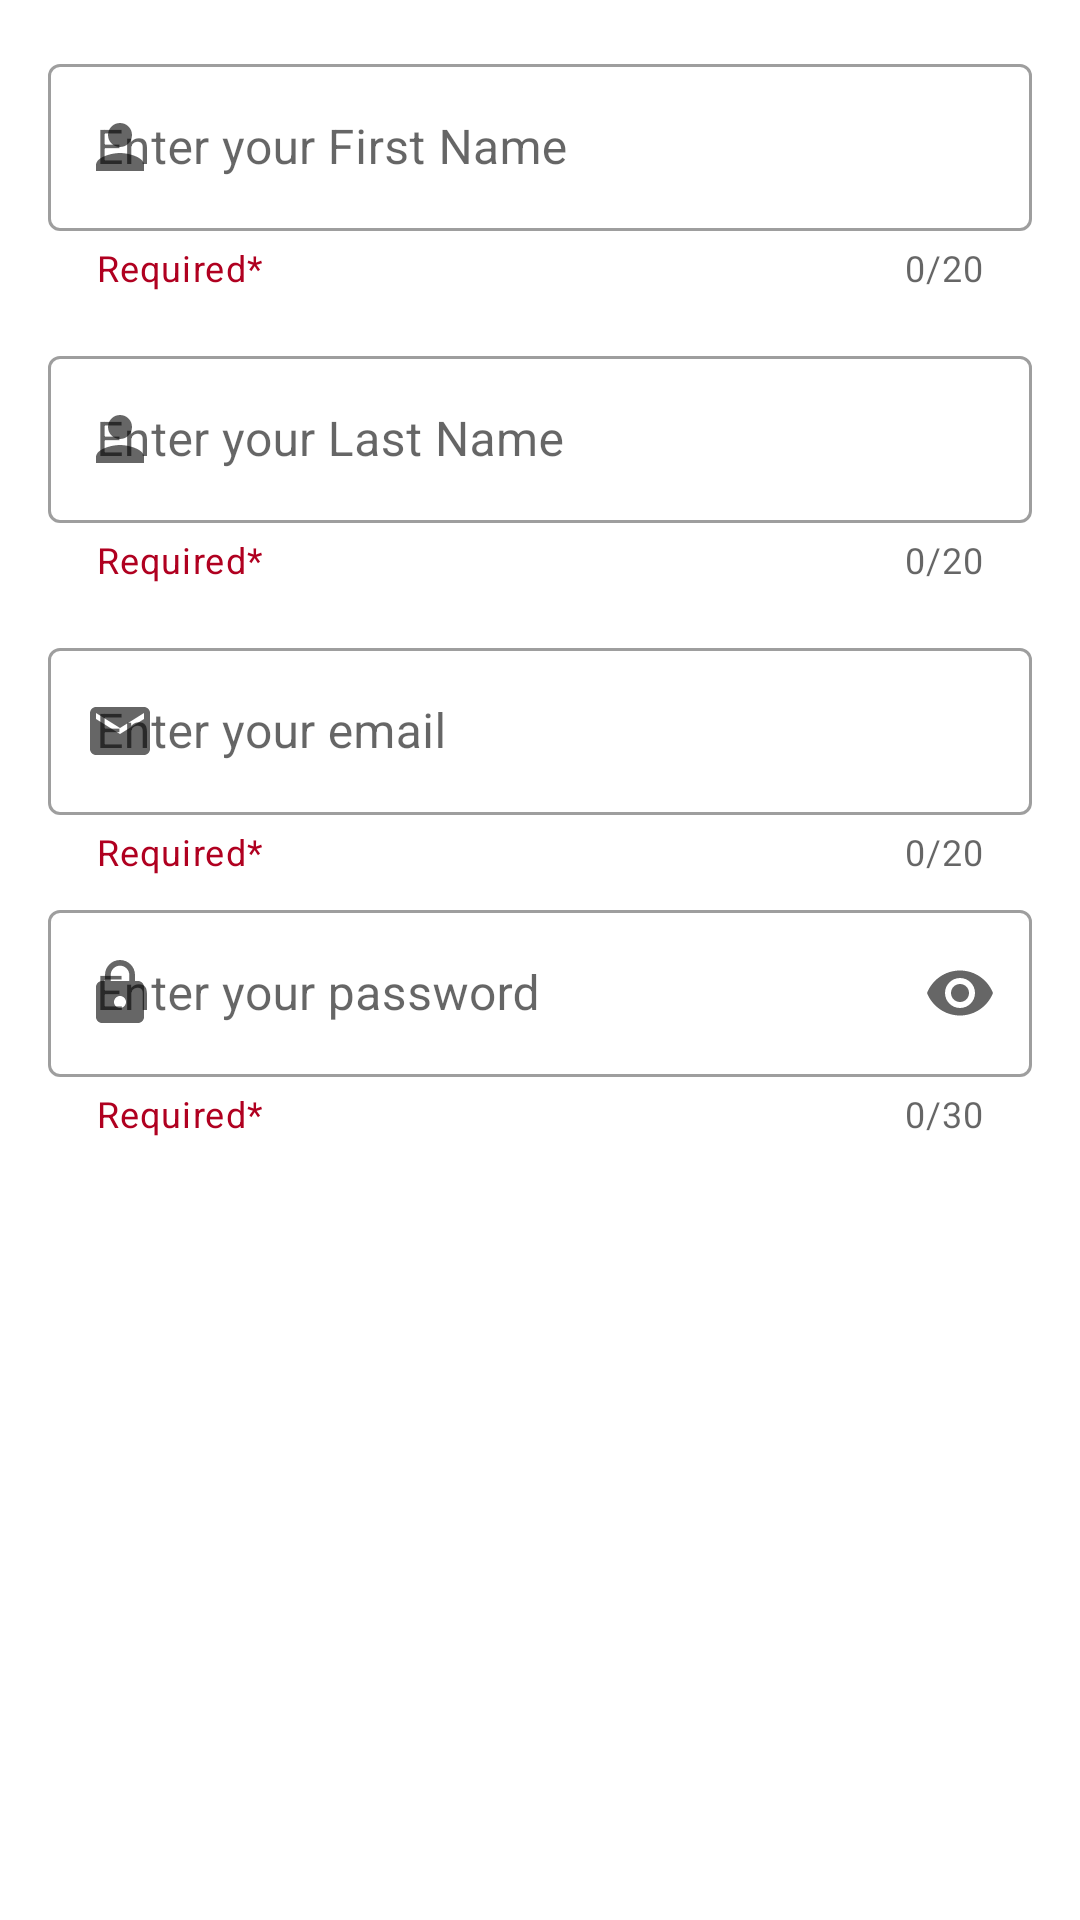

Reconstruct the res/layout file that produces this screen, plus the resources it refers to.
<!-- AndroidManifest.xml: application theme Theme.Meally_app -->
<!-- res/layout/activity_register_store.xml -->
<?xml version="1.0" encoding="utf-8"?>
<androidx.constraintlayout.widget.ConstraintLayout xmlns:android="http://schemas.android.com/apk/res/android"
    xmlns:app="http://schemas.android.com/apk/res-auto"
    xmlns:tools="http://schemas.android.com/tools"
    android:layout_width="match_parent"
    android:layout_height="match_parent"
    tools:context=".RegisterStoreActivity">

    <com.google.android.material.textfield.TextInputLayout
        android:id="@+id/textInputLayout9fnamecutomerreg"
        style="@style/Widget.MaterialComponents.TextInputLayout.OutlinedBox"
        android:layout_width="match_parent"
        android:layout_height="wrap_content"
        android:layout_marginTop="16dp"
        android:layout_marginStart="16dp"
        android:layout_marginEnd="16dp"
        android:hint="Enter your First Name"
        app:startIconDrawable="@drawable/ic_baseline_person_24"
        app:counterEnabled="true"
        app:errorEnabled="true"
        app:counterMaxLength="20"
        app:endIconMode="clear_text"
        app:helperText="Required*"
        app:helperTextTextColor="@color/design_default_color_error"
        app:layout_constraintTop_toTopOf="parent"
        tools:layout_editor_absoluteX="16dp">

        <com.google.android.material.textfield.TextInputEditText
            android:id="@+id/customerfname"
            android:maxLength="20"
            android:layout_width="match_parent"
            android:layout_height="wrap_content"
            android:inputType="textPersonName" />
    </com.google.android.material.textfield.TextInputLayout>
    <com.google.android.material.textfield.TextInputLayout
        android:id="@+id/textInputLayout9lnamecutomerreg"
        style="@style/Widget.MaterialComponents.TextInputLayout.OutlinedBox"
        android:layout_width="match_parent"
        android:layout_height="wrap_content"
        android:layout_marginTop="16dp"
        android:layout_marginStart="16dp"
        android:layout_marginEnd="16dp"
        android:hint="Enter your Last Name"
        app:startIconDrawable="@drawable/ic_baseline_person_24"
        app:counterEnabled="true"
        app:errorEnabled="true"
        app:counterMaxLength="20"
        app:endIconMode="clear_text"
        app:helperText="Required*"
        app:helperTextTextColor="@color/design_default_color_error"
        app:layout_constraintTop_toBottomOf="@+id/textInputLayout9fnamecutomerreg"
        tools:layout_editor_absoluteX="16dp">

        <com.google.android.material.textfield.TextInputEditText
            android:id="@+id/customerlname"
            android:maxLength="20"
            android:layout_width="match_parent"
            android:layout_height="wrap_content"
            android:inputType="textPersonName" />
    </com.google.android.material.textfield.TextInputLayout>

    <com.google.android.material.textfield.TextInputLayout
        android:id="@+id/textInputLayout9Emailcutomerreg"
        style="@style/Widget.MaterialComponents.TextInputLayout.OutlinedBox"
        android:layout_width="match_parent"
        android:layout_height="wrap_content"
        android:layout_marginTop="16dp"
        android:layout_marginStart="16dp"
        android:layout_marginEnd="16dp"
        android:hint="Enter your email"
        app:startIconDrawable="@drawable/ic_baseline_email_24"
        app:counterEnabled="true"
        app:errorEnabled="true"
        app:counterMaxLength="20"
        app:endIconMode="clear_text"
        app:helperText="Required*"
        app:helperTextTextColor="@color/design_default_color_error"
        app:layout_constraintTop_toBottomOf="@+id/textInputLayout9lnamecutomerreg"
        tools:layout_editor_absoluteX="16dp">

        <com.google.android.material.textfield.TextInputEditText
            android:id="@+id/customeremail"

            android:maxLength="20"
            android:layout_width="match_parent"
            android:layout_height="wrap_content"
            android:inputType="textEmailAddress" />
    </com.google.android.material.textfield.TextInputLayout>

    <com.google.android.material.textfield.TextInputLayout
        android:id="@+id/textInputLayout10Passwordcustomerreg"
        style="@style/Widget.MaterialComponents.TextInputLayout.OutlinedBox"
        android:layout_width="match_parent"
        android:layout_height="wrap_content"
        android:layout_marginStart="16dp"
        android:layout_marginTop="6dp"
        android:layout_marginEnd="16dp"
        android:hint="Enter your password"
        app:counterEnabled="true"
        app:errorEnabled="true"
        app:counterMaxLength="30"
        app:endIconMode="password_toggle"
        app:helperText="Required*"
        app:helperTextTextColor="@color/design_default_color_error"
        app:layout_constraintTop_toBottomOf="@+id/textInputLayout9Emailcutomerreg"
        app:startIconDrawable="@drawable/ic_baseline_lock_24"
        tools:layout_editor_absoluteX="1dp">

        <com.google.android.material.textfield.TextInputEditText
            android:id="@+id/customerpassword"
            android:maxLength="30"
            android:layout_width="match_parent"
            android:layout_height="wrap_content"
            android:inputType="textPassword" />

        <Button
            android:id="@+id/btnregcustomer"
            style="@style/Widget.MaterialComponents.Button"
            android:layout_width="match_parent"
            android:layout_height="62dp"
            android:layout_marginTop="12dp"
            android:text="REGISTER"
            app:layout_constraintEnd_toEndOf="parent"
            app:layout_constraintHorizontal_bias="0.39"
            app:layout_constraintStart_toStartOf="parent"
            app:layout_constraintTop_toBottomOf="@+id/textInputLayout10" />
    </com.google.android.material.textfield.TextInputLayout>

</androidx.constraintlayout.widget.ConstraintLayout>
<!-- resources referenced by this layout -->
<resources>
  <!-- drawable ic_baseline_email_24 (drawable) -->
  <vector android:height="24dp" android:tint="#ABADAF"
      android:viewportHeight="24" android:viewportWidth="24"
      android:width="24dp" xmlns:android="http://schemas.android.com/apk/res/android">
      <path android:fillColor="@android:color/white" android:pathData="M20,4L4,4c-1.1,0 -1.99,0.9 -1.99,2L2,18c0,1.1 0.9,2 2,2h16c1.1,0 2,-0.9 2,-2L22,6c0,-1.1 -0.9,-2 -2,-2zM20,8l-8,5 -8,-5L4,6l8,5 8,-5v2z"/>
  </vector>
  <!-- drawable ic_baseline_lock_24 (drawable) -->
  <vector android:height="24dp" android:tint="#ABADAF"
      android:viewportHeight="24" android:viewportWidth="24"
      android:width="24dp" xmlns:android="http://schemas.android.com/apk/res/android">
      <path android:fillColor="@android:color/white" android:pathData="M18,8h-1L17,6c0,-2.76 -2.24,-5 -5,-5S7,3.24 7,6v2L6,8c-1.1,0 -2,0.9 -2,2v10c0,1.1 0.9,2 2,2h12c1.1,0 2,-0.9 2,-2L20,10c0,-1.1 -0.9,-2 -2,-2zM12,17c-1.1,0 -2,-0.9 -2,-2s0.9,-2 2,-2 2,0.9 2,2 -0.9,2 -2,2zM15.1,8L8.9,8L8.9,6c0,-1.71 1.39,-3.1 3.1,-3.1 1.71,0 3.1,1.39 3.1,3.1v2z"/>
  </vector>
  <!-- drawable ic_baseline_person_24 (drawable) -->
  <vector android:height="24dp" android:tint="#ABADAF"
      android:viewportHeight="24" android:viewportWidth="24"
      android:width="24dp" xmlns:android="http://schemas.android.com/apk/res/android">
      <path android:fillColor="@android:color/white" android:pathData="M12,12c2.21,0 4,-1.79 4,-4s-1.79,-4 -4,-4 -4,1.79 -4,4 1.79,4 4,4zM12,14c-2.67,0 -8,1.34 -8,4v2h16v-2c0,-2.66 -5.33,-4 -8,-4z"/>
  </vector>
  <style name="Theme.Meally_app" parent="Theme.MaterialComponents.DayNight.DarkActionBar">
          
          <item name="colorPrimary">@color/meallyprimary</item>
          <item name="colorPrimaryVariant">@color/meallyprimary</item>
          <item name="colorOnPrimary">@color/white</item>
          
          <item name="colorSecondary">@color/teal_200</item>
          <item name="colorSecondaryVariant">@color/teal_700</item>
          <item name="colorOnSecondary">@color/black</item>
          
          <item name="android:statusBarColor" tools:targetApi="l">?attr/colorPrimaryVariant</item>
          
      </style>
  <color name="meallyprimary">#F65F71</color>
  <color name="white">#FFFFFFFF</color>
  <color name="teal_200">#FF03DAC5</color>
  <color name="teal_700">#FF018786</color>
  <color name="black">#FF000000</color>
</resources>
